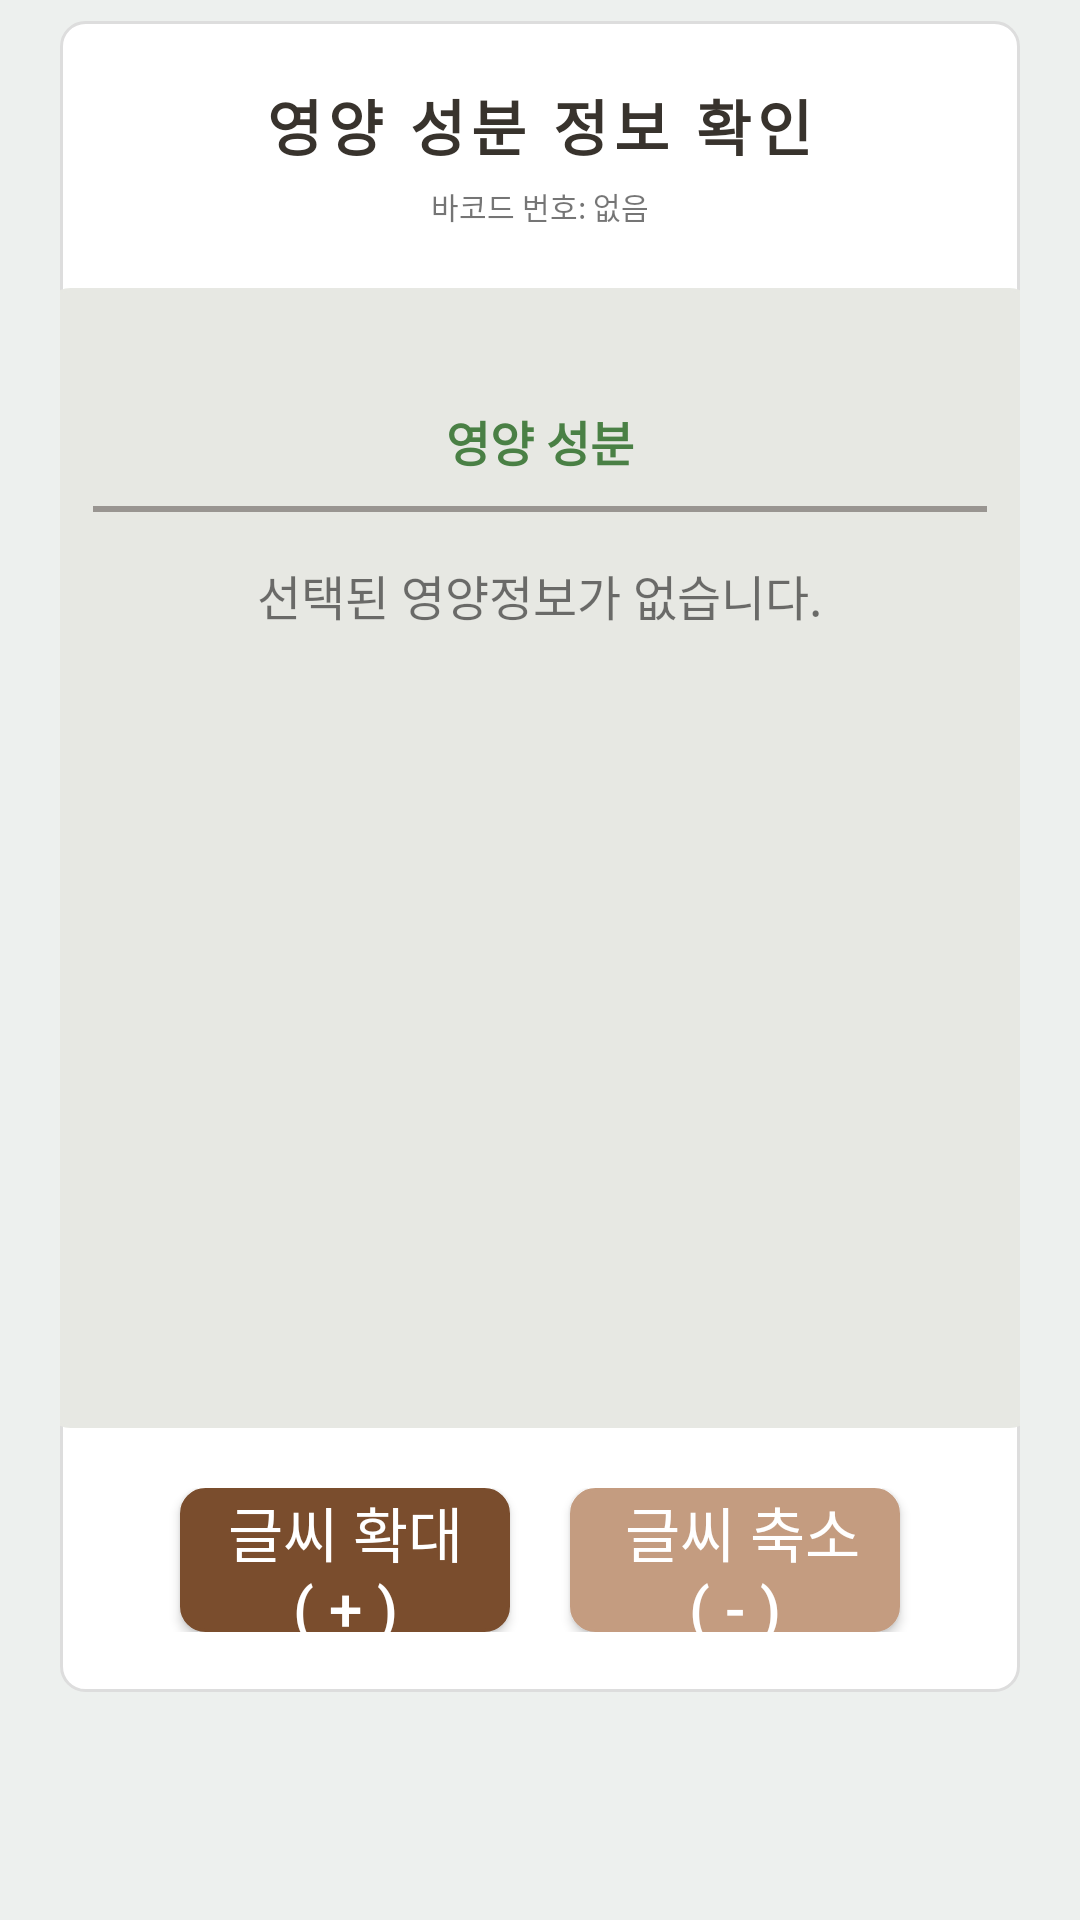

Produce the Android XML layout that renders to this screen, including the resource entries it uses.
<!-- AndroidManifest.xml: application theme Theme.NutritionRealtimeApp -->
<!-- res/layout/activity_display_nutrition.xml -->
<LinearLayout
    xmlns:android="http://schemas.android.com/apk/res/android"
    android:layout_width="match_parent"
    android:layout_height="match_parent"
    android:orientation="vertical"
    android:background="@color/background_light"
    >

                
            <LinearLayout
                android:layout_width="match_parent"
                android:layout_height="wrap_content"
                android:layout_marginHorizontal="20dp"
                android:layout_marginTop="7dp"
                android:layout_marginBottom="7dp"
                android:background="@drawable/rounded_background"
                android:gravity="center"
                android:orientation="vertical">

                
                <TextView
                    android:id="@+id/productNameTextView"
                    android:layout_width="wrap_content"
                    android:layout_height="wrap_content"
                    android:layout_marginTop="20dp"
                    android:letterSpacing="0.1"
                    android:text="영양 성분 정보 확인"
                    android:textColor="#38332d"
                    android:textSize="20sp"
                    android:textStyle="bold" />

                
                <TextView
                    android:id="@+id/barcodeTextView"
                    android:layout_width="match_parent"
                    android:layout_height="wrap_content"
                    android:layout_marginTop="5dp"
                    android:gravity="center"
                    android:text="바코드 번호: 없음"
                    android:textSize="10sp" />

                <LinearLayout
                    android:layout_width="330dp"
                    android:layout_height="380dp"
                    android:layout_marginHorizontal="32dp"
                    android:layout_marginTop="20dp"
                    android:layout_marginBottom="20dp"
                    android:background="@drawable/rounded_background"
                    android:backgroundTint="#e7e8e3"
                    android:gravity="center"
                    android:orientation="vertical"
                    android:padding="16dp">

                    <TextView
                        android:layout_width="wrap_content"
                        android:layout_height="wrap_content"
                        android:layout_marginBottom="10dp"
                        android:text="영양 성분"
                        android:textColor="@color/primary"
                        android:textSize="16sp"
                        android:textStyle="bold"

                        />

                    <View
                        android:layout_width="match_parent"
                        android:layout_height="2dp"
                        android:layout_marginBottom="16dp"
                        android:background="#999591" />

                    <ScrollView
                        android:layout_width="match_parent"
                        android:layout_height="250dp"
                        android:fillViewport="true">

                        <TextView
                            android:id="@+id/nutritionInfoTextView"
                            android:layout_width="wrap_content"
                            android:layout_height="wrap_content"
                            android:text="선택된 영양정보가 없습니다."
                            android:layout_gravity="center_horizontal"
                            android:textSize="16sp" />

                    </ScrollView>
                </LinearLayout>

                <LinearLayout
                    android:id="@+id/fontControlLayout"
                    android:layout_width="match_parent"
                    android:layout_height="wrap_content"
                    android:orientation="horizontal"
                    android:gravity="center"
                    android:layout_marginBottom="20dp"
                    android:layout_gravity="center_horizontal">
                    <Button
                        android:id="@+id/btnIncrease"
                        android:layout_width="110dp"
                        android:layout_height="48dp"
                        android:background="@drawable/rounded_background"
                        android:backgroundTint="#7a4d2d"
                        android:gravity="center"
                        android:text="글씨 확대 ( + )"
                        android:textColor="@color/button_text"
                        android:textSize="20sp" />

                    <Button
                        android:id="@+id/btnDecrease"
                        android:layout_width="110dp"
                        android:layout_height="48dp"
                        android:layout_marginStart="20dp"
                        android:background="@drawable/rounded_background"
                        android:backgroundTint="#c49c80"
                        android:text=" 글씨 축소 ( - )"
                        android:textColor="@color/button_text"
                        android:textSize="20sp" />
                </LinearLayout>

            </LinearLayout>


            <Button
                android:id="@+id/brailleButton"
                android:layout_width="240dp"
                android:layout_height="50dp"
                android:layout_gravity="center_horizontal"
                android:visibility="gone"
                android:background="@drawable/rounded_background"
                android:backgroundTint="@color/accent"
                android:padding="12dp"
                android:text="🤙🏻 점자로 변환"
                android:textColor="@color/button_text"
                android:textSize="23sp" />

            <Button
                android:id="@+id/speechButton"
                android:layout_width="240dp"
                android:layout_height="50dp"
                android:layout_gravity="center_horizontal"
                android:layout_marginTop="20dp"
                android:visibility="gone"
                android:background="@drawable/rounded_background"
                android:backgroundTint="@color/primary"
                android:padding="12dp"
                android:text="📢  음성으로 읽기"
                android:textColor="@color/button_text"
                android:textSize="23sp" />

        </LinearLayout>
<!-- resources referenced by this layout -->
<resources>
  <color name="accent">#456fd1</color>
  <color name="background_light">#edf0ee</color>
  <color name="button_text">#FFFFFF</color>
  <color name="primary">#4a8045</color>
  <!-- drawable rounded_background (drawable) -->
  <shape xmlns:android="http://schemas.android.com/apk/res/android">
      <solid android:color="#FFFFFF" /> 
      <corners android:radius="8dp" /> 
      <stroke android:width="1dp" android:color="#DDDDDD" /> 
  </shape>
  <style name="Theme.NutritionRealtimeApp" parent="Theme.AppCompat.Light.DarkActionBar">
          <item name="colorPrimary">@color/primary</item>
          <item name="colorPrimaryDark">@color/primary_dark</item>
          <item name="colorAccent">@color/accent</item>
      </style>
  <color name="primary_dark">#2980b9</color>
</resources>
